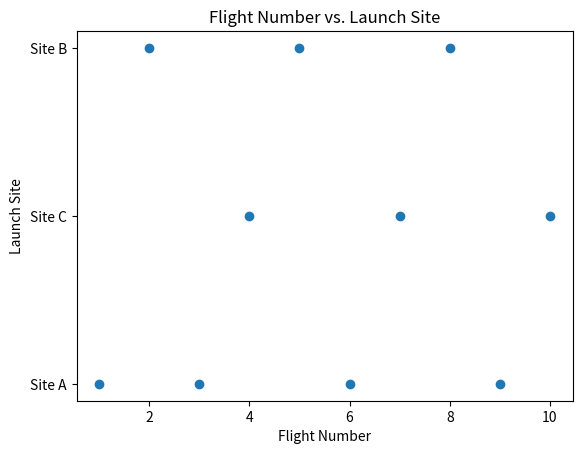

This chart was generated by the following Python code:
import pandas as pd
import matplotlib.pyplot as plt

# 创建示例数据
data = {
    'Flight Number': [1, 2, 3, 4, 5, 6, 7, 8, 9, 10],
    'Launch Site': ['Site A', 'Site B', 'Site A', 'Site C', 'Site B', 'Site A', 'Site C', 'Site B', 'Site A', 'Site C']
}
df = pd.DataFrame(data)

# 将发射地点映射为数值以便绘图（因为散点图处理的是数值数据）
launch_site_mapping = {site: num for num, site in enumerate(set(df['Launch Site']))}
df['Launch Site Numeric'] = df['Launch Site'].map(launch_site_mapping)

# 创建散点图
plt.scatter(df['Flight Number'], df['Launch Site Numeric'])

# 将数值重新映射回实际的发射地点名称，用于y轴标签
plt.yticks(list(launch_site_mapping.values()), list(launch_site_mapping.keys()))

plt.xlabel('Flight Number')
plt.ylabel('Launch Site')
plt.title('Flight Number vs. Launch Site')
plt.show()